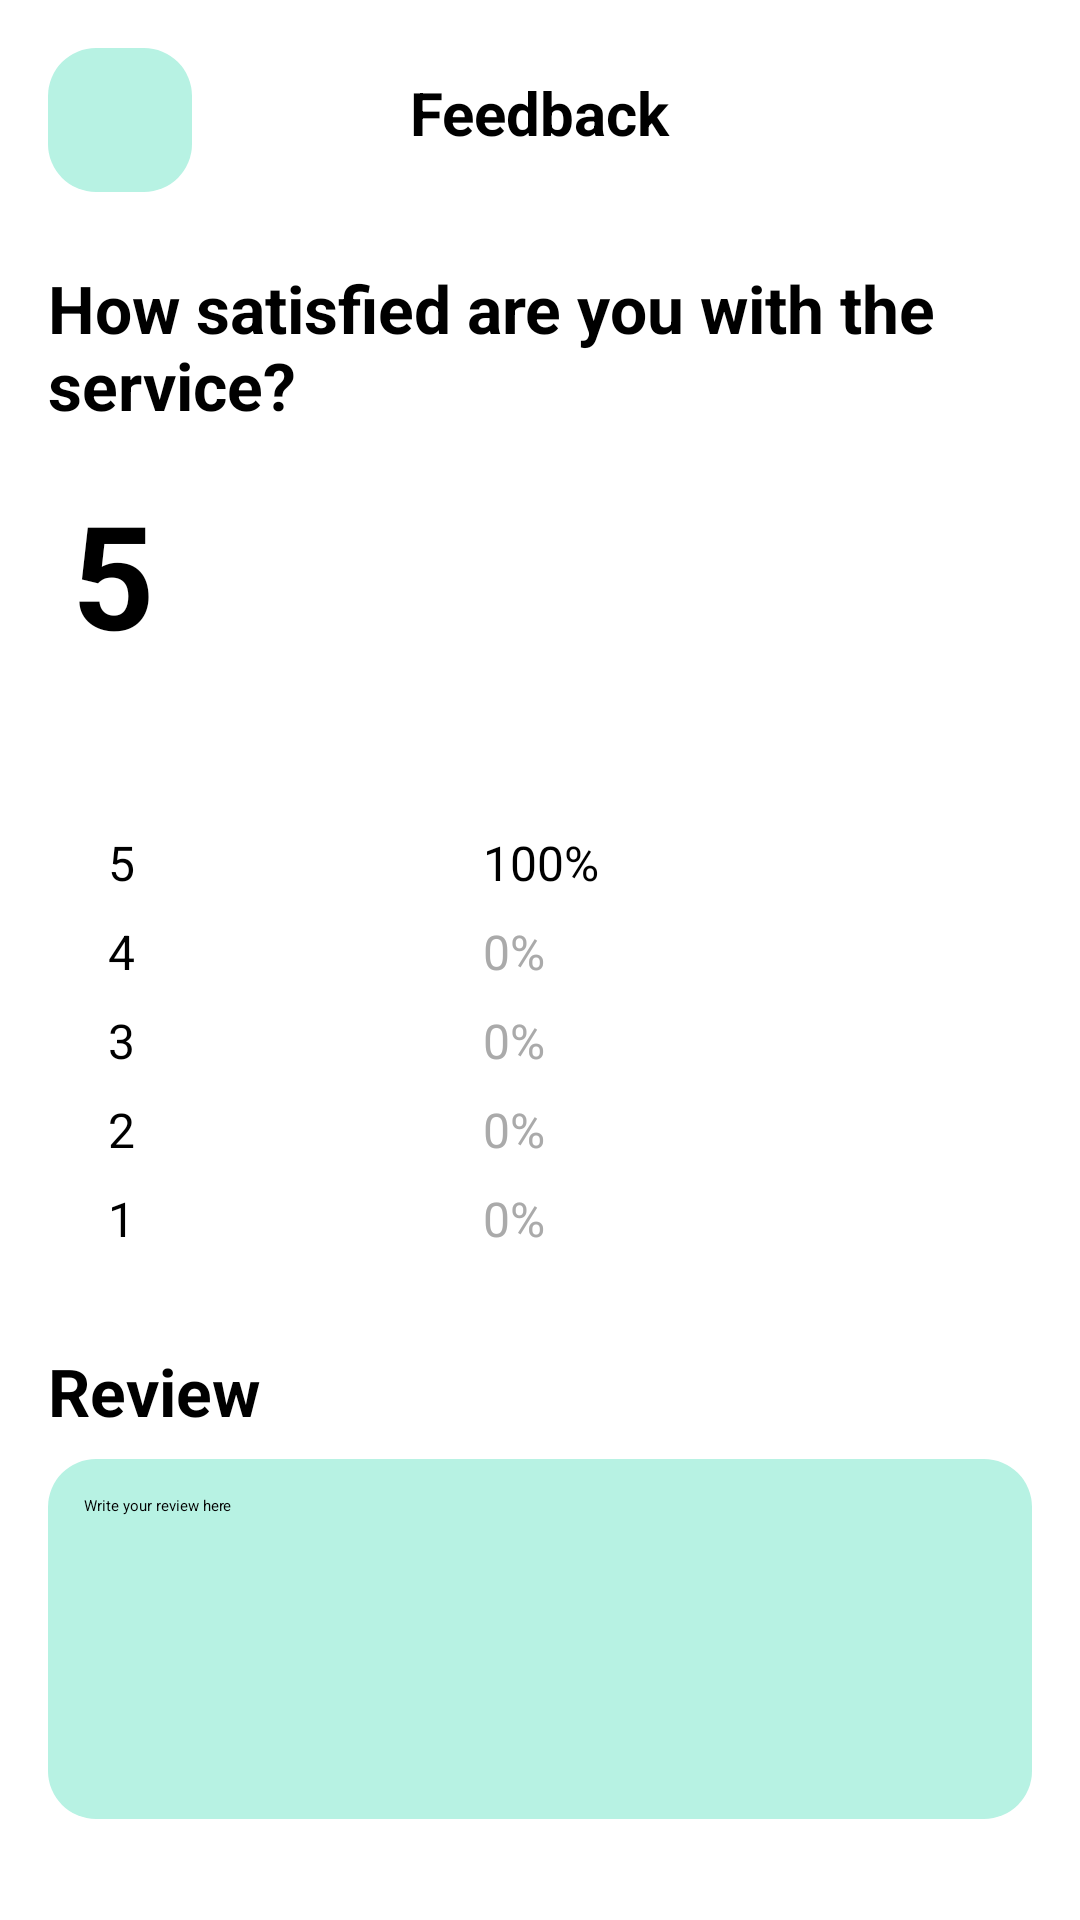

This screen was rendered from an Android layout file. Write that file and the resources it references.
<!-- AndroidManifest.xml: application theme Theme.CMSPortalCUI -->
<!-- res/layout/activity_user_feedback.xml -->
<?xml version="1.0" encoding="utf-8"?>
<RelativeLayout xmlns:android="http://schemas.android.com/apk/res/android"
    android:layout_width="match_parent"
    android:layout_height="match_parent"
    android:padding="16dp">

    
    <ImageButton
        android:id="@+id/back_button"
        android:layout_width="48dp"
        android:layout_height="48dp"
        android:background="@drawable/rounded_corner_background"
        android:src="@drawable/back"
        android:contentDescription="@string/back_button_desc" />

    
    <TextView
        android:id="@+id/title"
        android:layout_width="wrap_content"
        android:layout_height="wrap_content"
        android:text="Feedback"
        android:textSize="20sp"
        android:textStyle="bold"
        android:layout_centerHorizontal="true"
        android:layout_marginTop="8dp" />

    
    <TextView
        android:id="@+id/question"
        android:layout_width="wrap_content"
        android:layout_height="wrap_content"
        android:text="How satisfied are you with the service?"
        android:textSize="22sp"
        android:layout_below="@id/back_button"
        android:layout_marginTop="24dp"
        android:layout_centerHorizontal="true"
        android:textColor="@android:color/black"
        android:textStyle="bold" />

    
    <TextView
        android:id="@+id/rating_number"
        android:layout_width="wrap_content"
        android:layout_height="wrap_content"
        android:text="5"
        android:textSize="48sp"
        android:textStyle="bold"
        android:layout_below="@id/question"
        android:layout_marginTop="16dp"
        android:layout_alignStart="@id/back_button"
        android:layout_marginStart="8dp"
        android:textColor="@android:color/black" />

    
    <RatingBar
        android:id="@+id/rating_bar"
        android:layout_width="wrap_content"
        android:layout_height="wrap_content"
        android:numStars="5"
        android:rating="4.5"
        android:stepSize="0.5"
        android:layout_toEndOf="@id/rating_number"
        android:layout_marginStart="8dp"
        android:layout_alignBottom="@id/rating_number"
        android:layout_marginTop="16dp"
        android:isIndicator="true"
        android:background="@android:color/transparent" />

    
    <TextView
        android:id="@+id/review_count"
        android:layout_width="wrap_content"
        android:layout_height="wrap_content"
        android:text="2,000 reviews"
        android:textSize="22sp"
        android:layout_below="@id/rating_bar"
        android:layout_alignStart="@id/rating_bar"
        android:layout_marginTop="8dp"
        android:textColor="@color/grey" />

    
    <LinearLayout
        android:id="@+id/rating_distribution"
        android:layout_width="288dp"
        android:layout_height="wrap_content"
        android:layout_below="@id/review_count"
        android:layout_centerHorizontal="true"
        android:layout_marginTop="16dp"
        android:orientation="vertical">

        
        <LinearLayout
            android:layout_width="wrap_content"
            android:layout_height="wrap_content"
            android:layout_marginBottom="8dp"
            android:orientation="horizontal">

            <TextView
                android:layout_width="wrap_content"
                android:layout_height="wrap_content"
                android:layout_marginEnd="8dp"
                android:text="5"
                android:textColor="@android:color/black"
                android:textSize="16sp" />

            <ProgressBar
                style="?android:attr/progressBarStyleHorizontal"
                android:layout_width="100dp"
                android:layout_height="16dp"
                android:layout_marginEnd="8dp"
                android:max="100"
                android:progress="100"
                android:progressTint="@android:color/black" />

            <TextView
                android:layout_width="wrap_content"
                android:layout_height="wrap_content"
                android:text="100%"
                android:textColor="@android:color/black"
                android:textSize="16sp" />
        </LinearLayout>

        
        <LinearLayout
            android:layout_width="wrap_content"
            android:layout_height="wrap_content"
            android:layout_marginBottom="8dp"
            android:orientation="horizontal">

            <TextView
                android:layout_width="wrap_content"
                android:layout_height="wrap_content"
                android:layout_marginEnd="8dp"
                android:text="4"
                android:textColor="@android:color/black"
                android:textSize="16sp" />

            <ProgressBar
                style="?android:attr/progressBarStyleHorizontal"
                android:layout_width="100dp"
                android:layout_height="16dp"
                android:layout_marginEnd="8dp"
                android:max="100"
                android:progress="0"
                android:progressTint="@android:color/darker_gray" />

            <TextView
                android:layout_width="wrap_content"
                android:layout_height="wrap_content"
                android:text="0%"
                android:textColor="@android:color/darker_gray"
                android:textSize="16sp" />
        </LinearLayout>

        
        <LinearLayout
            android:layout_width="wrap_content"
            android:layout_height="wrap_content"
            android:layout_marginBottom="8dp"
            android:orientation="horizontal">

            <TextView
                android:layout_width="wrap_content"
                android:layout_height="wrap_content"
                android:layout_marginEnd="8dp"
                android:text="3"
                android:textColor="@android:color/black"
                android:textSize="16sp" />

            <ProgressBar
                style="?android:attr/progressBarStyleHorizontal"
                android:layout_width="100dp"
                android:layout_height="16dp"
                android:layout_marginEnd="8dp"
                android:max="100"
                android:progress="0"
                android:progressTint="@android:color/darker_gray" />

            <TextView
                android:layout_width="wrap_content"
                android:layout_height="wrap_content"
                android:text="0%"
                android:textColor="@android:color/darker_gray"
                android:textSize="16sp" />
        </LinearLayout>

        
        <LinearLayout
            android:layout_width="wrap_content"
            android:layout_height="wrap_content"
            android:layout_marginBottom="8dp"
            android:orientation="horizontal">

            <TextView
                android:layout_width="wrap_content"
                android:layout_height="wrap_content"
                android:layout_marginEnd="8dp"
                android:text="2"
                android:textColor="@android:color/black"
                android:textSize="16sp" />

            <ProgressBar
                style="?android:attr/progressBarStyleHorizontal"
                android:layout_width="100dp"
                android:layout_height="16dp"
                android:layout_marginEnd="8dp"
                android:max="100"
                android:progress="0"
                android:progressTint="@android:color/darker_gray" />

            <TextView
                android:layout_width="wrap_content"
                android:layout_height="wrap_content"
                android:text="0%"
                android:textColor="@android:color/darker_gray"
                android:textSize="16sp" />
        </LinearLayout>

        
        <LinearLayout
            android:layout_width="wrap_content"
            android:layout_height="wrap_content"
            android:layout_marginBottom="8dp"
            android:orientation="horizontal">

            <TextView
                android:layout_width="wrap_content"
                android:layout_height="wrap_content"
                android:layout_marginEnd="8dp"
                android:text="1"
                android:textColor="@android:color/black"
                android:textSize="16sp" />

            <ProgressBar
                style="?android:attr/progressBarStyleHorizontal"
                android:layout_width="100dp"
                android:layout_height="16dp"
                android:layout_marginEnd="8dp"
                android:max="100"
                android:progress="0"
                android:progressTint="@android:color/darker_gray" />

            <TextView
                android:layout_width="wrap_content"
                android:layout_height="wrap_content"
                android:text="0%"
                android:textColor="@android:color/darker_gray"
                android:textSize="16sp" />
        </LinearLayout>
    </LinearLayout>

    
    <TextView
        android:id="@+id/label_review"
        android:layout_width="wrap_content"
        android:layout_height="wrap_content"
        android:text="Review"
        android:textSize="22sp"
        android:textStyle="bold"
        android:layout_below="@id/rating_distribution"
        android:layout_marginTop="24dp"
        android:textColor="@android:color/black" />

    
    <EditText
        android:id="@+id/edit_review"
        android:layout_width="match_parent"
        android:layout_height="wrap_content"
        android:hint="Write your review here"
        android:layout_below="@id/label_review"
        android:layout_marginTop="8dp"
        android:padding="12dp"
        android:background="@drawable/rounded_corner_background"
        android:gravity="top"
        android:minHeight="120dp" />

    
    <Button
        android:id="@+id/button_submit"
        android:layout_width="match_parent"
        android:layout_height="wrap_content"
        android:text="Submit"
        android:layout_below="@id/edit_review"
        android:layout_marginTop="24dp"
        android:backgroundTint="@color/ButtonBlue"
        android:textColor="@android:color/white"
        android:textStyle="bold" />

</RelativeLayout>
<!-- resources referenced by this layout -->
<resources>
  <color name="ButtonBlue">#2784E6</color>
  <!-- drawable rounded_corner_background (drawable) -->
  <shape xmlns:android="http://schemas.android.com/apk/res/android">
      <solid android:color="@color/SkyBlue" />
      <corners android:radius="16dp" />
  </shape>
  <string name="back_button_desc">Back Button</string>
  <color name="SkyBlue">#B7F2E3</color>
</resources>
